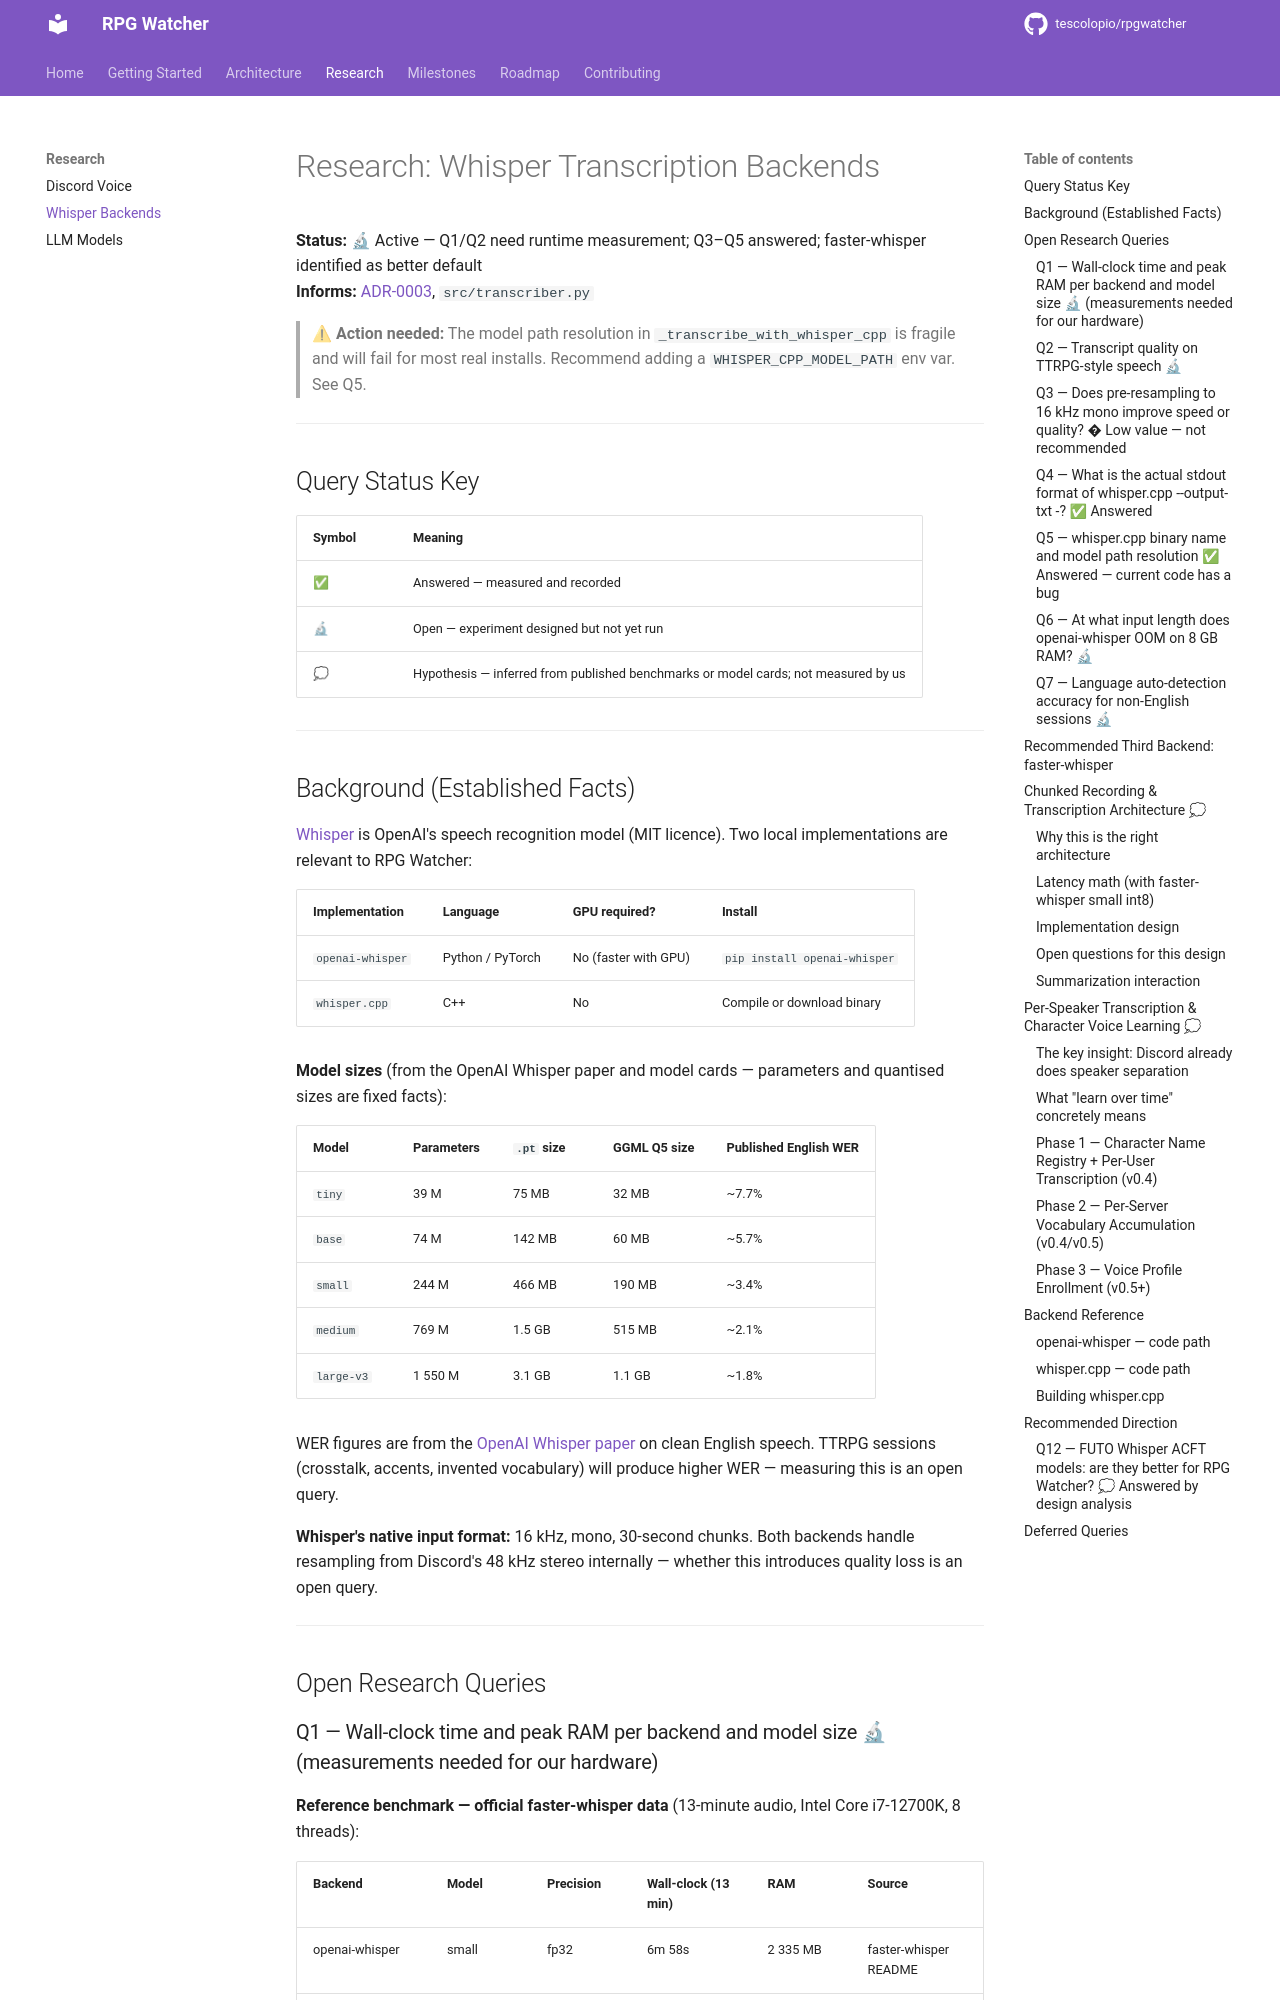

repository: tescolopio/TheWatcher · page: research/whisper-backends/index.html · generator: mkdocs

# Research: Whisper Transcription Backends

**Status:** 🔬 Active — Q1/Q2 need runtime measurement; Q3–Q5 answered; faster-whisper identified as better default  
**Informs:** [ADR-0003](../adr/0003-dual-whisper-backends.md), `src/transcriber.py`

> ⚠ **Action needed:** The model path resolution in `_transcribe_with_whisper_cpp` is fragile and will fail for most real installs.  Recommend adding a `WHISPER_CPP_MODEL_PATH` env var.  See Q5.

---

## Query Status Key

| Symbol | Meaning |
|--------|---------|
| ✅ | Answered — measured and recorded |
| 🔬 | Open — experiment designed but not yet run |
| 💭 | Hypothesis — inferred from published benchmarks or model cards; not measured by us |

---

## Background (Established Facts)

[Whisper](https://github.com/openai/whisper) is OpenAI's speech recognition model (MIT licence).  Two local implementations are relevant to RPG Watcher:

| Implementation | Language | GPU required? | Install |
|---------------|----------|--------------|---------|
| `openai-whisper` | Python / PyTorch | No (faster with GPU) | `pip install openai-whisper` |
| `whisper.cpp` | C++ | No | Compile or download binary |

**Model sizes** (from the OpenAI Whisper paper and model cards — parameters and quantised sizes are fixed facts):

| Model | Parameters | `.pt` size | GGML Q5 size | Published English WER |
|-------|-----------|-----------|-------------|----------------------|
| `tiny` | 39 M | 75 MB | 32 MB | ~7.7% |
| `base` | 74 M | 142 MB | 60 MB | ~5.7% |
| `small` | 244 M | 466 MB | 190 MB | ~3.4% |
| `medium` | 769 M | 1.5 GB | 515 MB | ~2.1% |
| `large-v3` | 1 550 M | 3.1 GB | 1.1 GB | ~1.8% |

WER figures are from the [OpenAI Whisper paper](https://arxiv.org/abs/2212.04356) on clean English speech.  TTRPG sessions (crosstalk, accents, invented vocabulary) will produce higher WER — measuring this is an open query.

**Whisper's native input format:** 16 kHz, mono, 30-second chunks.  Both backends handle resampling from Discord's 48 kHz stereo internally — whether this introduces quality loss is an open query.

---

## Open Research Queries
